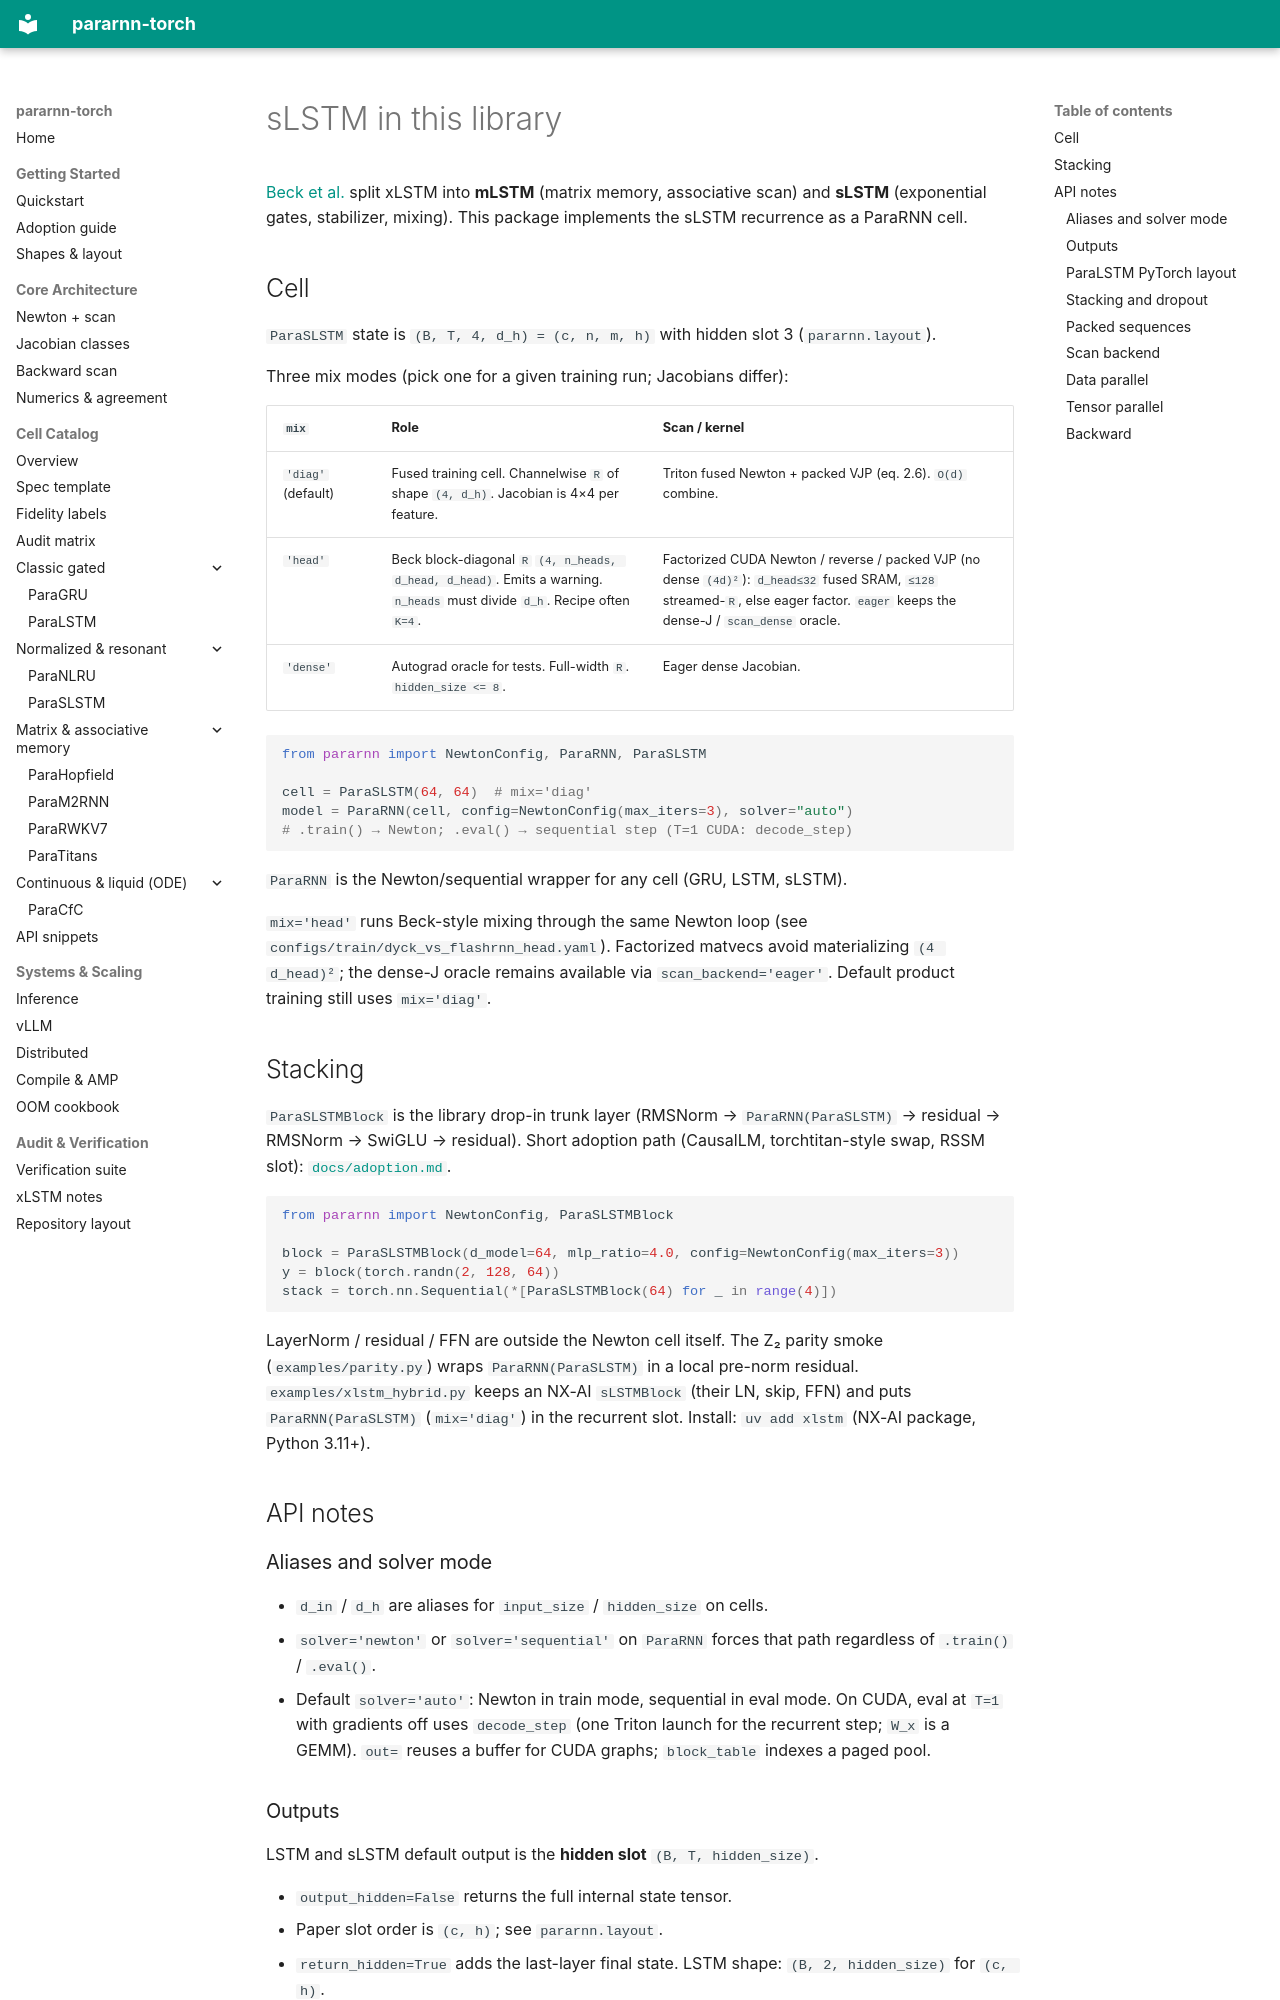

repository: bugkira/pararnn-torch · page: xlstm/index.html · generator: mkdocs

# sLSTM in this library

[Beck et al.](https://arxiv.org/abs/2405.04517) split xLSTM into **mLSTM** (matrix memory, associative scan) and **sLSTM** (exponential gates, stabilizer, mixing). This package implements the sLSTM recurrence as a ParaRNN cell.

## Cell

`ParaSLSTM` state is `(B, T, 4, d_h) = (c, n, m, h)` with hidden slot 3 (`pararnn.layout`).

Three mix modes (pick one for a given training run; Jacobians differ):

| `mix` | Role | Scan / kernel |
|---|---|---|
| `'diag'` (default) | Fused training cell. Channelwise `R` of shape `(4, d_h)`. Jacobian is 4×4 per feature. | Triton fused Newton + packed VJP (eq. 2.6). `O(d)` combine. |
| `'head'` | Beck block-diagonal `R` `(4, n_heads, d_head, d_head)`. Emits a warning. `n_heads` must divide `d_h`. Recipe often `K=4`. | Factorized CUDA Newton / reverse / packed VJP (no dense `(4d)²`): `d_head≤32` fused SRAM, `≤128` streamed-`R`, else eager factor. `eager` keeps the dense-J / `scan_dense` oracle. |
| `'dense'` | Autograd oracle for tests. Full-width `R`. `hidden_size <= 8`. | Eager dense Jacobian. |

```python
from pararnn import NewtonConfig, ParaRNN, ParaSLSTM

cell = ParaSLSTM(64, 64)  # mix='diag'
model = ParaRNN(cell, config=NewtonConfig(max_iters=3), solver="auto")
# .train() → Newton; .eval() → sequential step (T=1 CUDA: decode_step)
```

`ParaRNN` is the Newton/sequential wrapper for any cell (GRU, LSTM, sLSTM).

`mix='head'` runs Beck-style mixing through the same Newton loop (see
`configs/train/dyck_vs_flashrnn_head.yaml`). Factorized matvecs avoid
materializing `(4 d_head)²`; the dense-J oracle remains available via
`scan_backend='eager'`. Default product training still uses `mix='diag'`.

## Stacking

`ParaSLSTMBlock` is the library drop-in trunk layer (RMSNorm → `ParaRNN(ParaSLSTM)`
→ residual → RMSNorm → SwiGLU → residual). Short adoption path (CausalLM,
torchtitan-style swap, RSSM slot): [`docs/adoption.md`](adoption.md).

```python
from pararnn import NewtonConfig, ParaSLSTMBlock

block = ParaSLSTMBlock(d_model=64, mlp_ratio=4.0, config=NewtonConfig(max_iters=3))
y = block(torch.randn(2, 128, 64))
stack = torch.nn.Sequential(*[ParaSLSTMBlock(64) for _ in range(4)])
```

LayerNorm / residual / FFN are outside the Newton cell itself. The Z₂ parity
smoke (`examples/parity.py`) wraps `ParaRNN(ParaSLSTM)` in a local pre-norm
residual. `examples/xlstm_hybrid.py` keeps an NX-AI `sLSTMBlock` (their LN,
skip, FFN) and puts `ParaRNN(ParaSLSTM)` (`mix='diag'`) in the recurrent slot.
Install: `uv add xlstm` (NX-AI package, Python 3.11+).

## API notes

### Aliases and solver mode

- `d_in` / `d_h` are aliases for `input_size` / `hidden_size` on cells.
- `solver='newton'` or `solver='sequential'` on `ParaRNN` forces that path regardless of `.train()` / `.eval()`.
- Default `solver='auto'`: Newton in train mode, sequential in eval mode.
  On CUDA, eval at `T=1` with gradients off uses `decode_step` (one Triton
  launch for the recurrent step; `W_x` is a GEMM). `out=` reuses a buffer
  for CUDA graphs; `block_table` indexes a paged pool.
